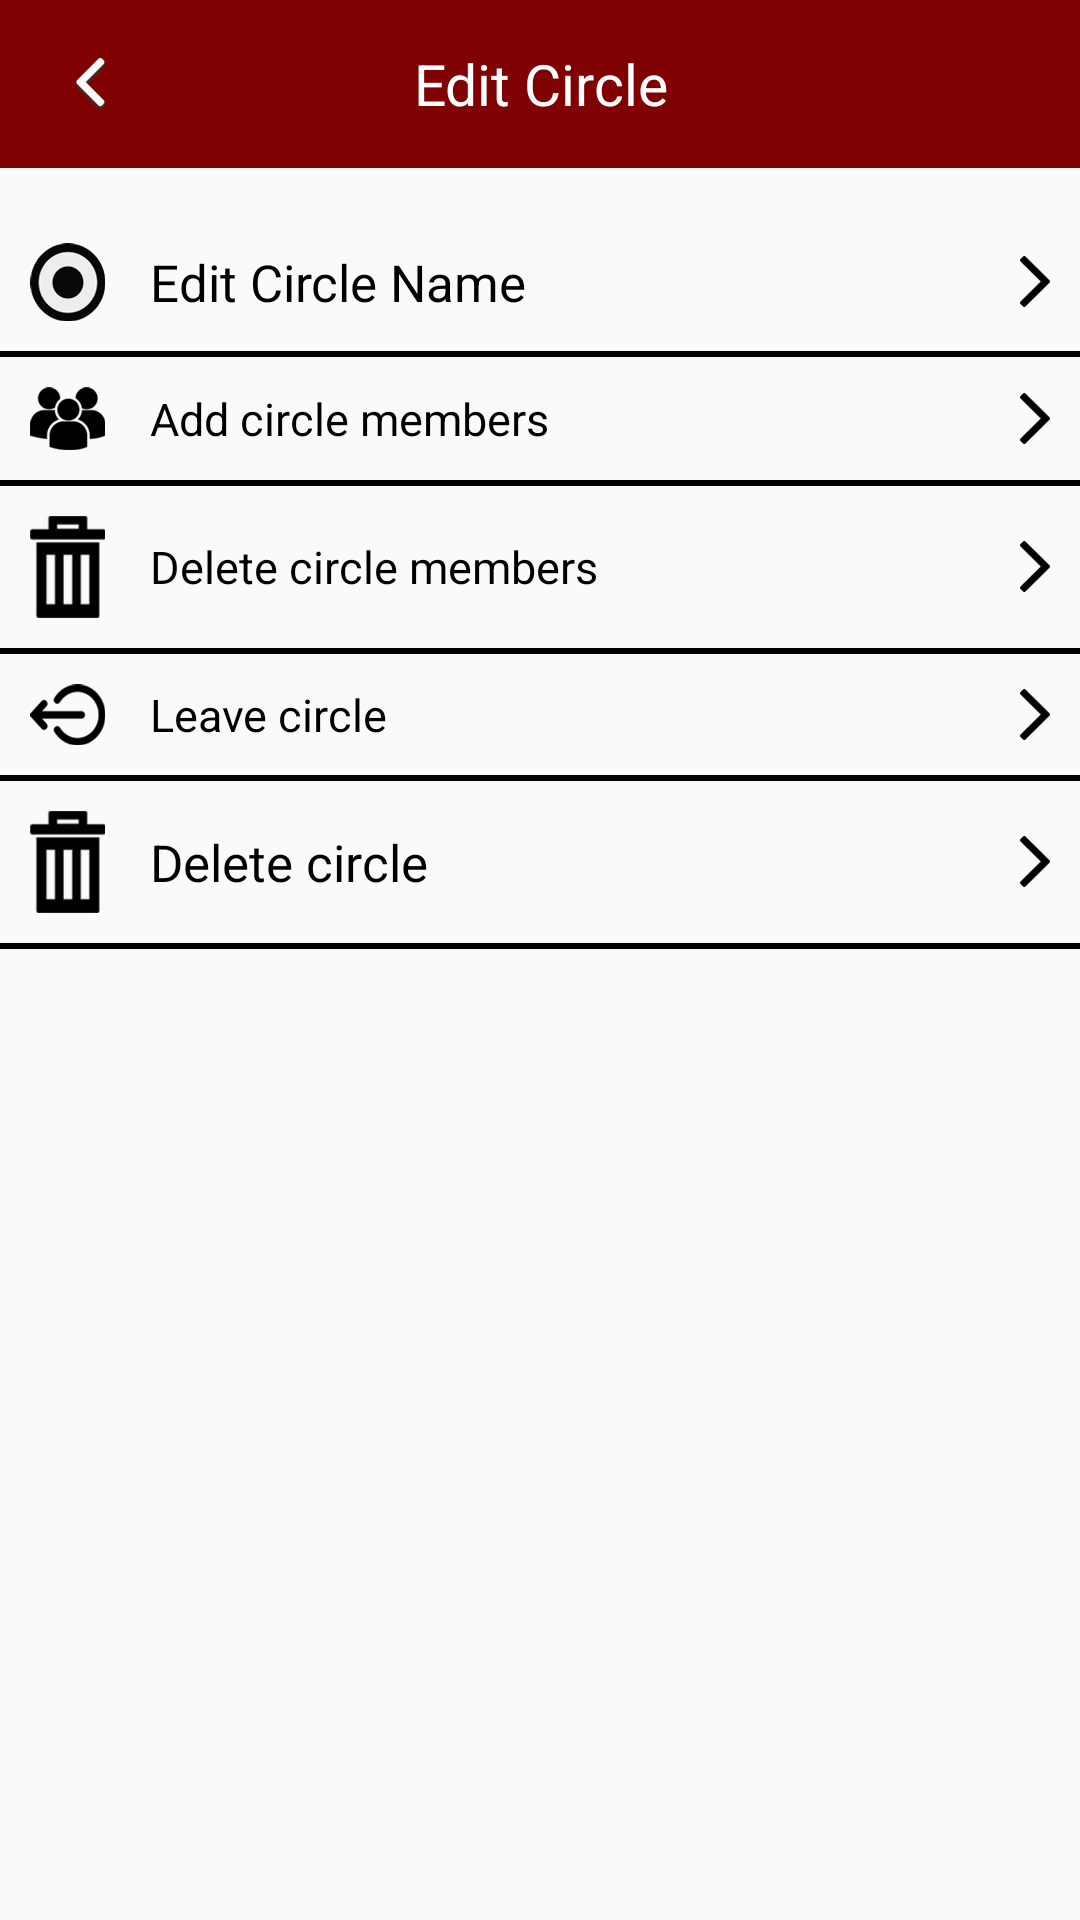

Android layout source for this screen:
<!-- AndroidManifest.xml: activity theme AppTheme.StatusBarWithNoActionbar -->
<!-- res/layout/activity_edit_circle.xml -->
<?xml version="1.0" encoding="utf-8"?>
<LinearLayout xmlns:android="http://schemas.android.com/apk/res/android"
    xmlns:app="http://schemas.android.com/apk/res-auto"
    xmlns:tools="http://schemas.android.com/tools"
    android:layout_width="match_parent"
    android:layout_height="match_parent"
    tools:context=".login.LoginActivity"
    android:orientation="vertical">

    <RelativeLayout
        android:layout_width="match_parent"
        android:layout_height="?attr/actionBarSize"
        android:background="@color/colorAccent"
        android:layout_gravity="center">

        <RelativeLayout
            android:id="@+id/iv_back"
            android:layout_width="60dp"
            android:layout_height="match_parent"
            android:layout_weight="1"
            android:gravity="center"
            android:layout_centerVertical="true"
            android:onClick="onBackClicked">

            <ImageView
                android:layout_width="wrap_content"
                android:layout_height="wrap_content"
                app:srcCompat="@mipmap/header_back_icon" />
        </RelativeLayout>

        <TextView
            android:id="@+id/tv_title"
            android:layout_width="wrap_content"
            android:layout_height="wrap_content"
            android:inputType="textMultiLine"
            android:text="@string/edit_circle"
            android:textSize="19sp"
            android:gravity="center"
            android:textColor="@color/white"
            android:layout_centerInParent="true"/>

    </RelativeLayout>

    <ScrollView
        android:layout_width="match_parent"
        android:layout_height="match_parent">

        <LinearLayout
            android:layout_width="match_parent"
            android:layout_height="match_parent"
            tools:context=".user.homeScreen.bottomFragments.SettingsFragment"
            android:orientation="vertical"
            android:layout_marginTop="@dimen/onefive_dp">

            <LinearLayout
                android:id="@+id/tv_edit_circle"
                android:layout_width="match_parent"
                android:layout_height="wrap_content"
                android:orientation="vertical">

                <TextView
                    android:layout_width="match_parent"
                    android:layout_height="wrap_content"
                    android:drawableLeft="@mipmap/settings_circle_icon"
                    android:drawableRight="@mipmap/frwd_arrow_icon"
                    android:drawablePadding="@dimen/onefive_dp"
                    android:text="@string/edit_circle_name"
                    android:padding="@dimen/ten_dp"
                    android:textColor="@color/black"
                    android:onClick="OnEditCircleNameClciked"
                    android:textSize="17sp"
                    android:gravity=""/>

                <View android:layout_height="2dp"
                    android:layout_width="wrap_content"
                    android:background="@color/black"/>

            </LinearLayout>

            <LinearLayout
                android:id="@+id/tv_add_circle"
                android:layout_width="match_parent"
                android:layout_height="wrap_content"
                android:orientation="vertical">

                <TextView
                    android:layout_width="match_parent"
                    android:layout_height="wrap_content"
                    android:drawableLeft="@mipmap/edit_circle_members_icon"
                    android:drawableRight="@mipmap/frwd_arrow_icon"
                    android:drawablePadding="@dimen/onefive_dp"
                    android:text="@string/add_circle_members"
                    android:padding="@dimen/ten_dp"
                    android:textColor="@color/black"
                    android:textSize="15sp"
                    android:onClick="OnAddCircleMemeberClicked"
                    android:gravity=""/>

                <View android:layout_height="2dp"
                    android:layout_width="wrap_content"
                    android:background="@color/black"/>
            </LinearLayout>

            <LinearLayout
                android:id="@+id/tv_delete_circle_member"
                android:layout_width="match_parent"
                android:layout_height="wrap_content"
                android:orientation="vertical">

                <TextView
                    android:layout_width="match_parent"
                    android:layout_height="wrap_content"
                    android:drawableLeft="@mipmap/delete_icon"
                    android:drawableRight="@mipmap/frwd_arrow_icon"
                    android:drawablePadding="@dimen/onefive_dp"
                    android:text="@string/delete_circle_members"
                    android:padding="@dimen/ten_dp"
                    android:textColor="@color/black"
                    android:textSize="15sp"
                    android:onClick="onDeleteCircleMemberClicked"
                    android:gravity="center_vertical"/>

                <View android:layout_height="2dp"
                    android:layout_width="wrap_content"
                    android:background="@color/black"/>
            </LinearLayout>

            <LinearLayout
                android:id="@+id/tv_leave_circle"
                android:layout_width="match_parent"
                android:layout_height="wrap_content"
                android:orientation="vertical">

                <TextView
                    android:layout_width="match_parent"
                    android:layout_height="wrap_content"
                    android:drawableLeft="@mipmap/leave_circle_icon"
                    android:drawableRight="@mipmap/frwd_arrow_icon"
                    android:drawablePadding="@dimen/onefive_dp"
                    android:text="@string/leave_circle"
                    android:padding="@dimen/ten_dp"
                    android:textColor="@color/black"
                    android:textSize="15sp"
                    android:onClick="onLeaveCircleClciked"/>

                <View android:layout_height="2dp"
                    android:layout_width="wrap_content"
                    android:background="@color/black"/>
            </LinearLayout>

            <LinearLayout
                android:id="@+id/tv_delete_circle"
                android:layout_width="match_parent"
                android:layout_height="wrap_content"
                android:orientation="vertical">

                <TextView
                    android:layout_width="match_parent"
                    android:layout_height="wrap_content"
                    android:drawableLeft="@mipmap/delete_icon"
                    android:drawableRight="@mipmap/frwd_arrow_icon"
                    android:drawablePadding="@dimen/onefive_dp"
                    android:text="@string/delete_circle"
                    android:padding="@dimen/ten_dp"
                    android:textColor="@color/black"
                    android:onClick="OnDeleteCircleClicked"
                    android:textSize="17sp"
                    android:gravity=""/>

                <View android:layout_height="2dp"
                    android:layout_width="wrap_content"
                    android:background="@color/black"/>

            </LinearLayout>
        </LinearLayout>
    </ScrollView>


</LinearLayout>
<!-- resources referenced by this layout -->
<resources>
  <color name="black">#000000</color>
  <color name="colorAccent">#800101</color>
  <color name="white">#ffffff</color>
  <dimen name="onefive_dp">15dp</dimen>
  <dimen name="ten_dp">10dp</dimen>
  <!-- mipmap delete_icon: png bitmap (mipmap-mdpi, 1296 bytes) -->
  <!-- mipmap edit_circle_members_icon: png bitmap (mipmap-mdpi, 1416 bytes) -->
  <!-- mipmap frwd_arrow_icon: png bitmap (mipmap-mdpi, 1079 bytes) -->
  <!-- mipmap header_back_icon: png bitmap (mipmap-mdpi, 1612 bytes) -->
  <!-- mipmap leave_circle_icon: png bitmap (mipmap-mdpi, 1357 bytes) -->
  <!-- mipmap settings_circle_icon: png bitmap (mipmap-mdpi, 2275 bytes) -->
  <string name="add_circle_members">Add circle members</string>
  <string name="delete_circle">Delete circle</string>
  <string name="delete_circle_members">Delete circle members</string>
  <string name="edit_circle">Edit Circle</string>
  <string name="edit_circle_name">Edit Circle Name</string>
  <string name="leave_circle">Leave circle</string>
  <style name="AppTheme.StatusBarWithNoActionbar">
          <item name="windowNoTitle">true</item>
          <item name="windowActionBar">false</item>
          <item name="android:windowContentOverlay">@null</item>
          <item name="android:statusBarColor">@color/black</item>
          <item name="android:windowDisablePreview">true</item>
      </style>
</resources>
